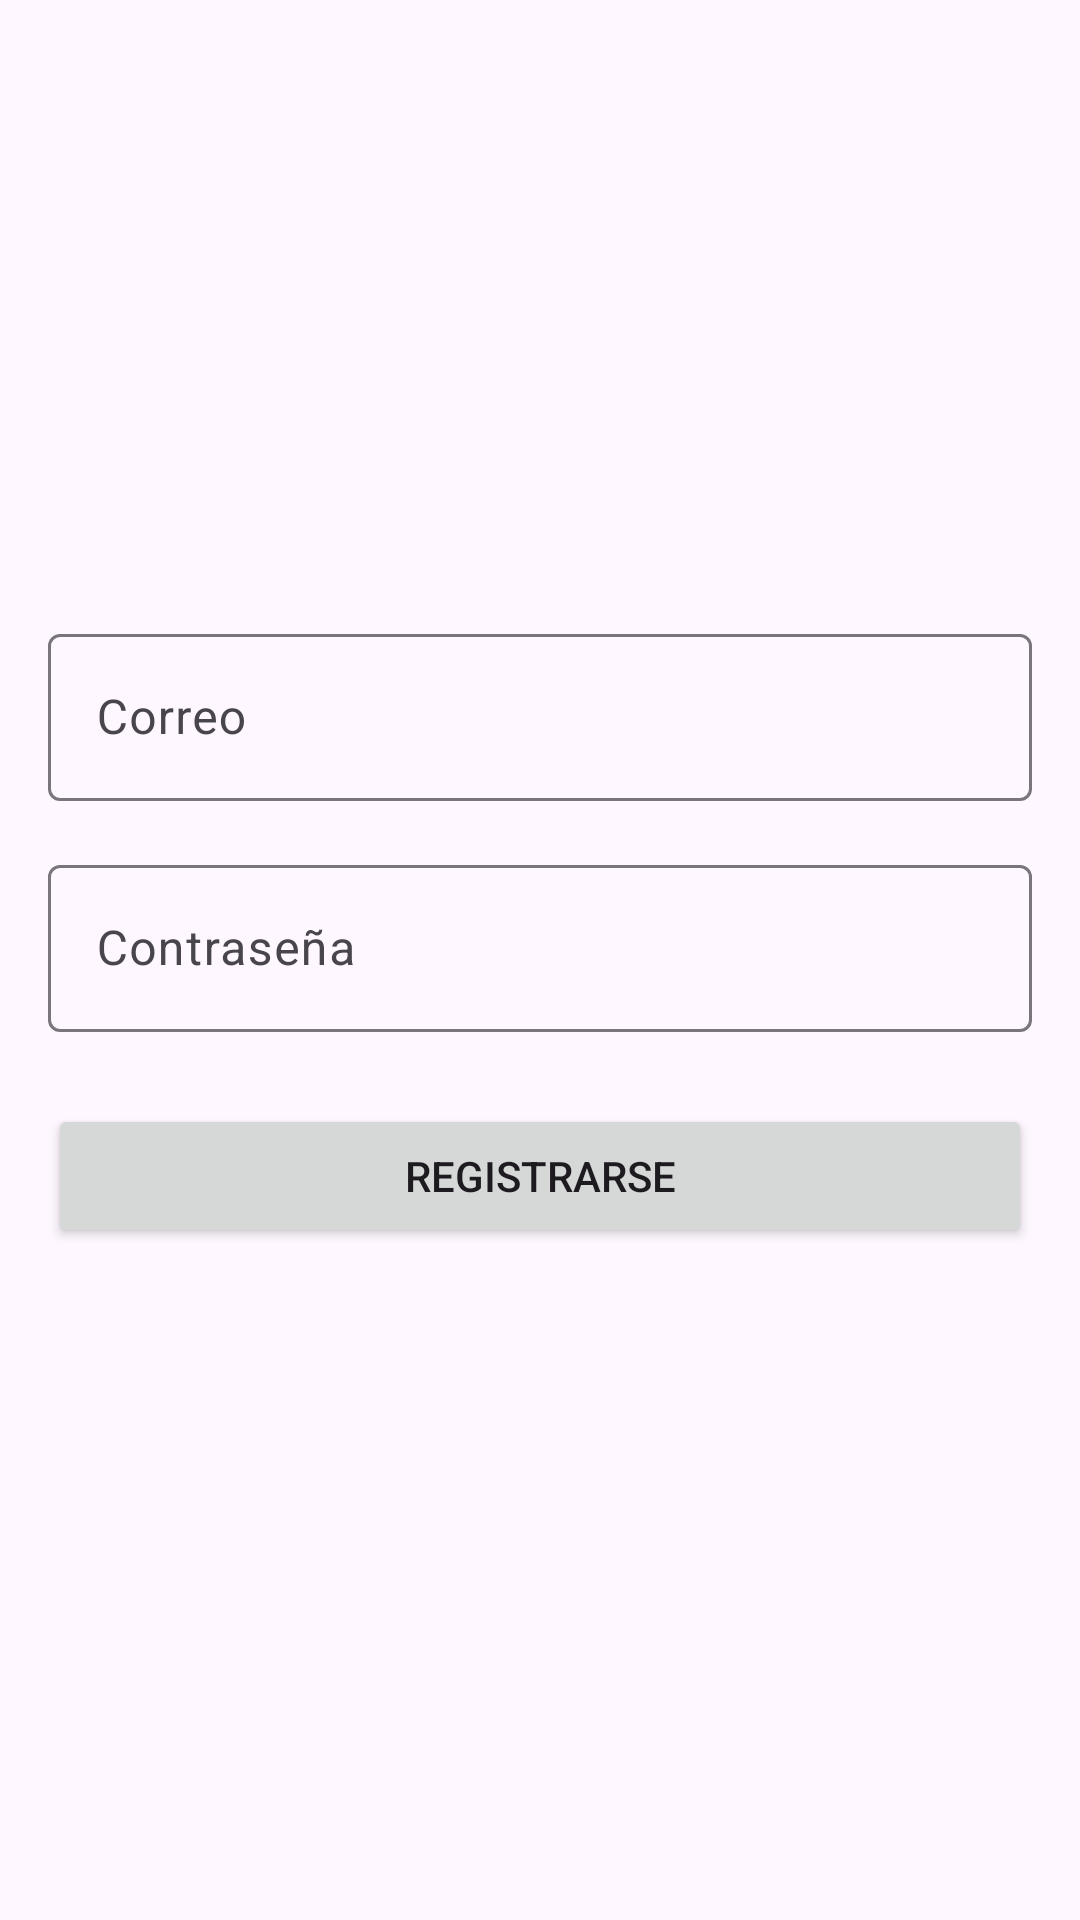

Write the Android layout XML for this screen, with the resource values it uses.
<!-- AndroidManifest.xml: application theme Theme.BEYONDTRAVEL -->
<!-- res/layout/activity_register2.xml -->
<?xml version="1.0" encoding="utf-8"?>
<RelativeLayout xmlns:android="http://schemas.android.com/apk/res/android"
    xmlns:app="http://schemas.android.com/apk/res-auto"
    android:layout_width="match_parent"
    android:layout_height="match_parent"
    android:padding="16dp">

    <ImageView
        android:id="@+id/imageView2"
        android:layout_width="352dp"
        android:layout_height="228dp"
        android:layout_above="@+id/usernameInputLayout"
        android:layout_alignParentStart="true"
        android:layout_alignParentEnd="true"
        android:layout_marginTop="0dp"
        android:layout_marginBottom="-158dp"
        app:srcCompat="@drawable/user" />
    
    <com.google.android.material.textfield.TextInputLayout
        android:id="@+id/usernameInputLayout"
        android:layout_width="match_parent"
        android:layout_height="wrap_content"
        android:layout_centerHorizontal="true"
        android:layout_marginTop="190dp">

        <com.google.android.material.textfield.TextInputEditText
            android:id="@+id/usernameEditText"
            android:layout_width="match_parent"
            android:layout_height="wrap_content"
            android:hint="Correo" />

    </com.google.android.material.textfield.TextInputLayout>

    <com.google.android.material.textfield.TextInputLayout
        android:id="@+id/passwordInputLayout"
        android:layout_width="match_parent"
        android:layout_height="wrap_content"
        android:layout_below="@id/usernameInputLayout"
        android:layout_centerHorizontal="true"
        android:layout_marginTop="16dp">

        <com.google.android.material.textfield.TextInputEditText
            android:id="@+id/passwordEditText"
            android:layout_width="match_parent"
            android:layout_height="wrap_content"
            android:hint="Contraseña"
            android:inputType="textPassword" />

    </com.google.android.material.textfield.TextInputLayout>

    <Button
        android:id="@+id/registerButton"
        android:layout_width="match_parent"
        android:layout_height="wrap_content"
        android:layout_below="@id/passwordInputLayout"
        android:layout_marginTop="24dp"
        android:layout_centerHorizontal="true"
        android:text="Registrarse" />



</RelativeLayout>
<!-- resources referenced by this layout -->
<resources>
  <style name="Theme.BEYONDTRAVEL" parent="Base.Theme.BEYONDTRAVEL" />
  <style name="Base.Theme.BEYONDTRAVEL" parent="Theme.Material3.DayNight.NoActionBar">
          
          
      </style>
</resources>
